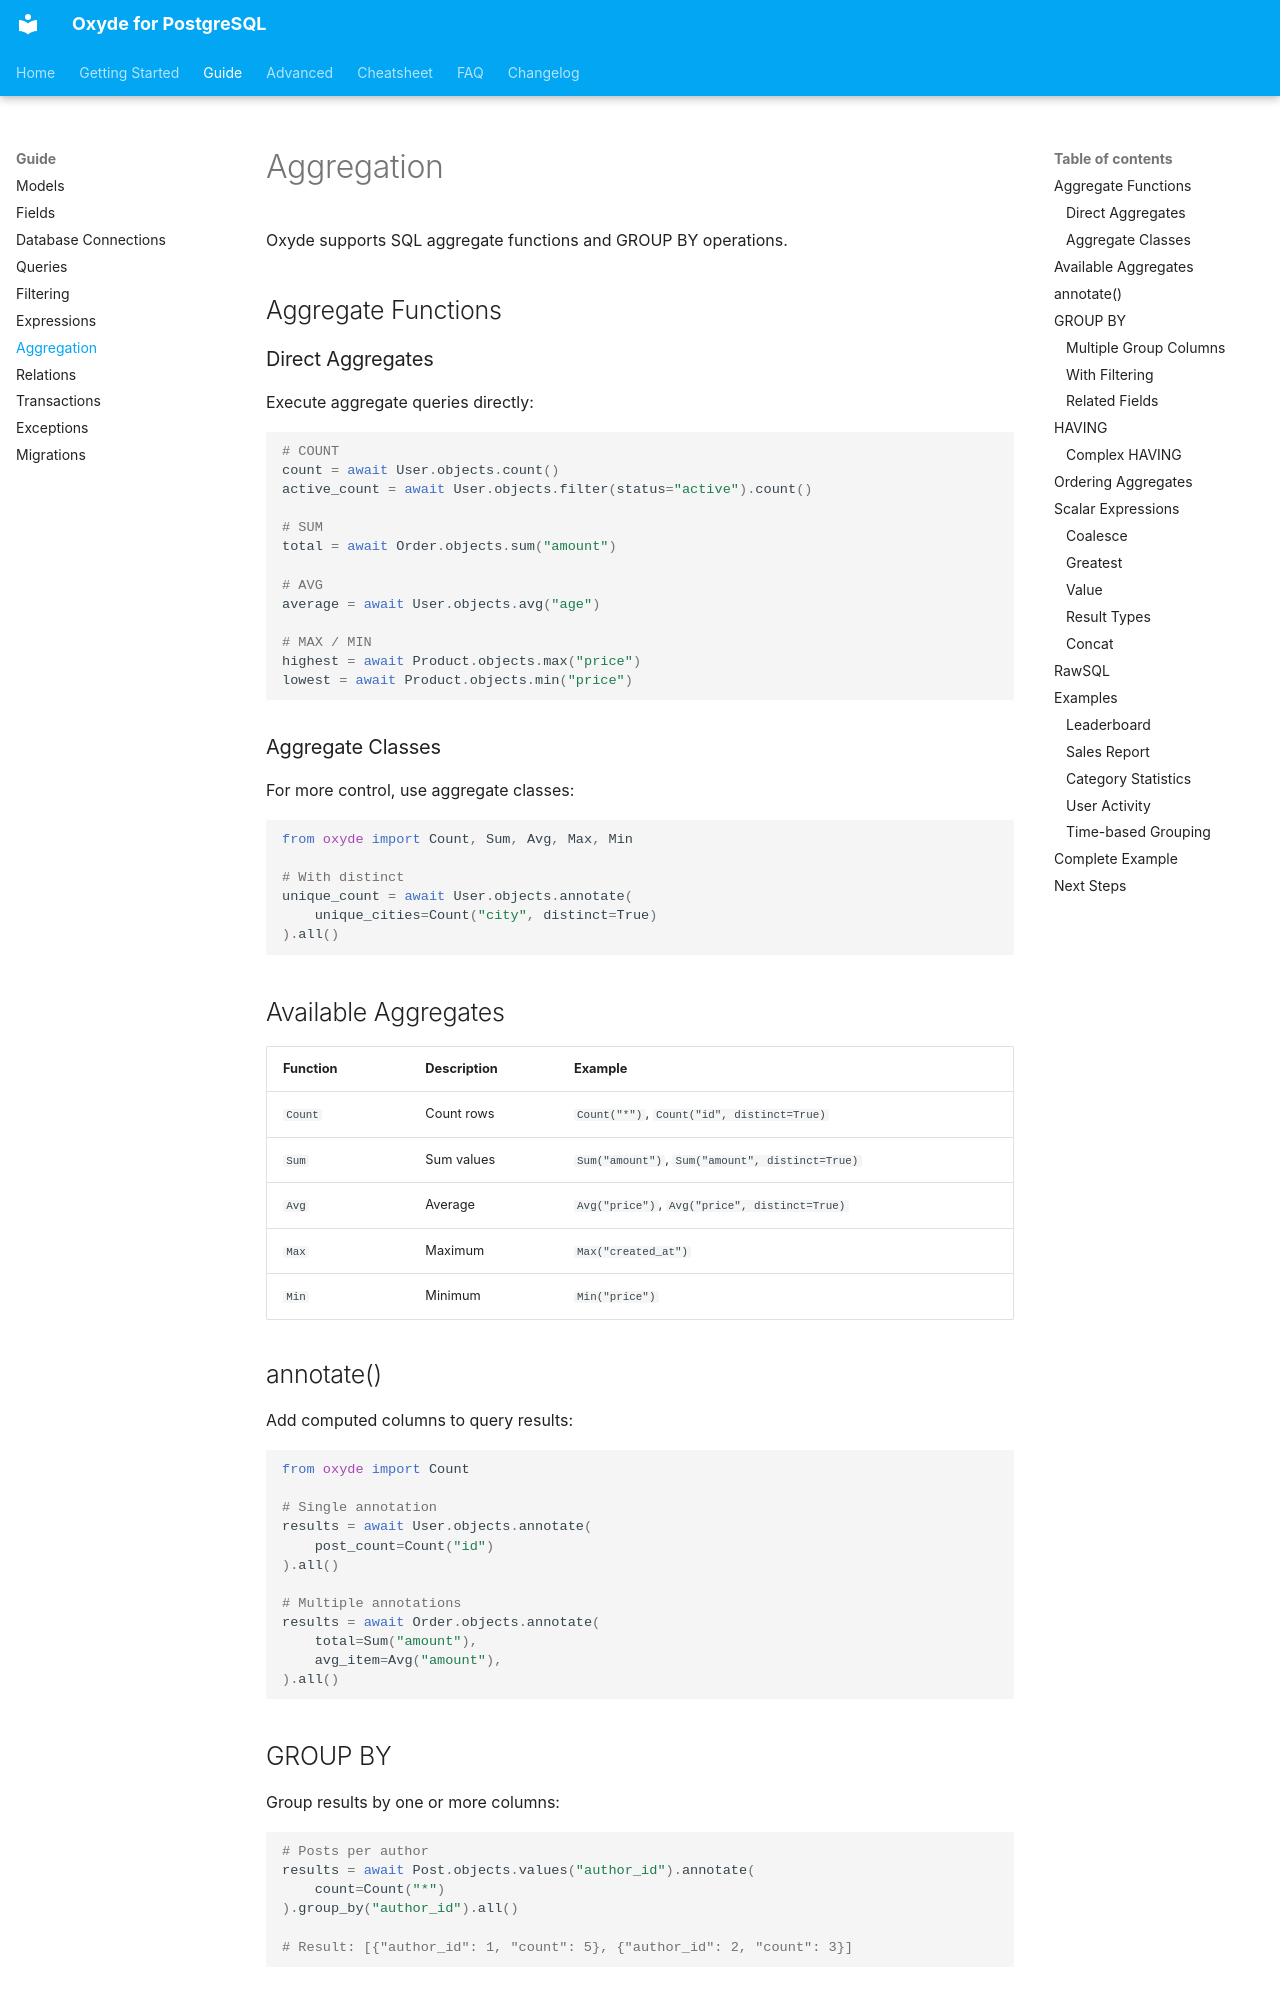

repository: ebrake/oxyde-postgres · page: guide/aggregation/index.html · generator: mkdocs

# Aggregation

Oxyde supports SQL aggregate functions and GROUP BY operations.

## Aggregate Functions

### Direct Aggregates

Execute aggregate queries directly:

```python
# COUNT
count = await User.objects.count()
active_count = await User.objects.filter(status="active").count()

# SUM
total = await Order.objects.sum("amount")

# AVG
average = await User.objects.avg("age")

# MAX / MIN
highest = await Product.objects.max("price")
lowest = await Product.objects.min("price")
```

### Aggregate Classes

For more control, use aggregate classes:

```python
from oxyde import Count, Sum, Avg, Max, Min

# With distinct
unique_count = await User.objects.annotate(
    unique_cities=Count("city", distinct=True)
).all()
```

## Available Aggregates

| Function | Description | Example |
|----------|-------------|---------|
| `Count` | Count rows | `Count("*")`, `Count("id", distinct=True)` |
| `Sum` | Sum values | `Sum("amount")`, `Sum("amount", distinct=True)` |
| `Avg` | Average | `Avg("price")`, `Avg("price", distinct=True)` |
| `Max` | Maximum | `Max("created_at")` |
| `Min` | Minimum | `Min("price")` |

## annotate()

Add computed columns to query results:

```python
from oxyde import Count

# Single annotation
results = await User.objects.annotate(
    post_count=Count("id")
).all()

# Multiple annotations
results = await Order.objects.annotate(
    total=Sum("amount"),
    avg_item=Avg("amount"),
).all()
```

## GROUP BY

Group results by one or more columns:

```python
# Posts per author
results = await Post.objects.values("author_id").annotate(
    count=Count("*")
).group_by("author_id").all()

# Result: [{"author_id": 1, "count": 5}, {"author_id": 2, "count": 3}]
```

### Multiple Group Columns

```python
# Sales by year and month
results = await Order.objects.values("year", "month").annotate(
    total=Sum("amount"),
    orders=Count("*")
).group_by("year", "month").all()
```

### With Filtering

```python
# Active users per city
results = await User.objects.filter(
    status="active"
).values("city").annotate(
    count=Count("*")
).group_by("city").all()
```
